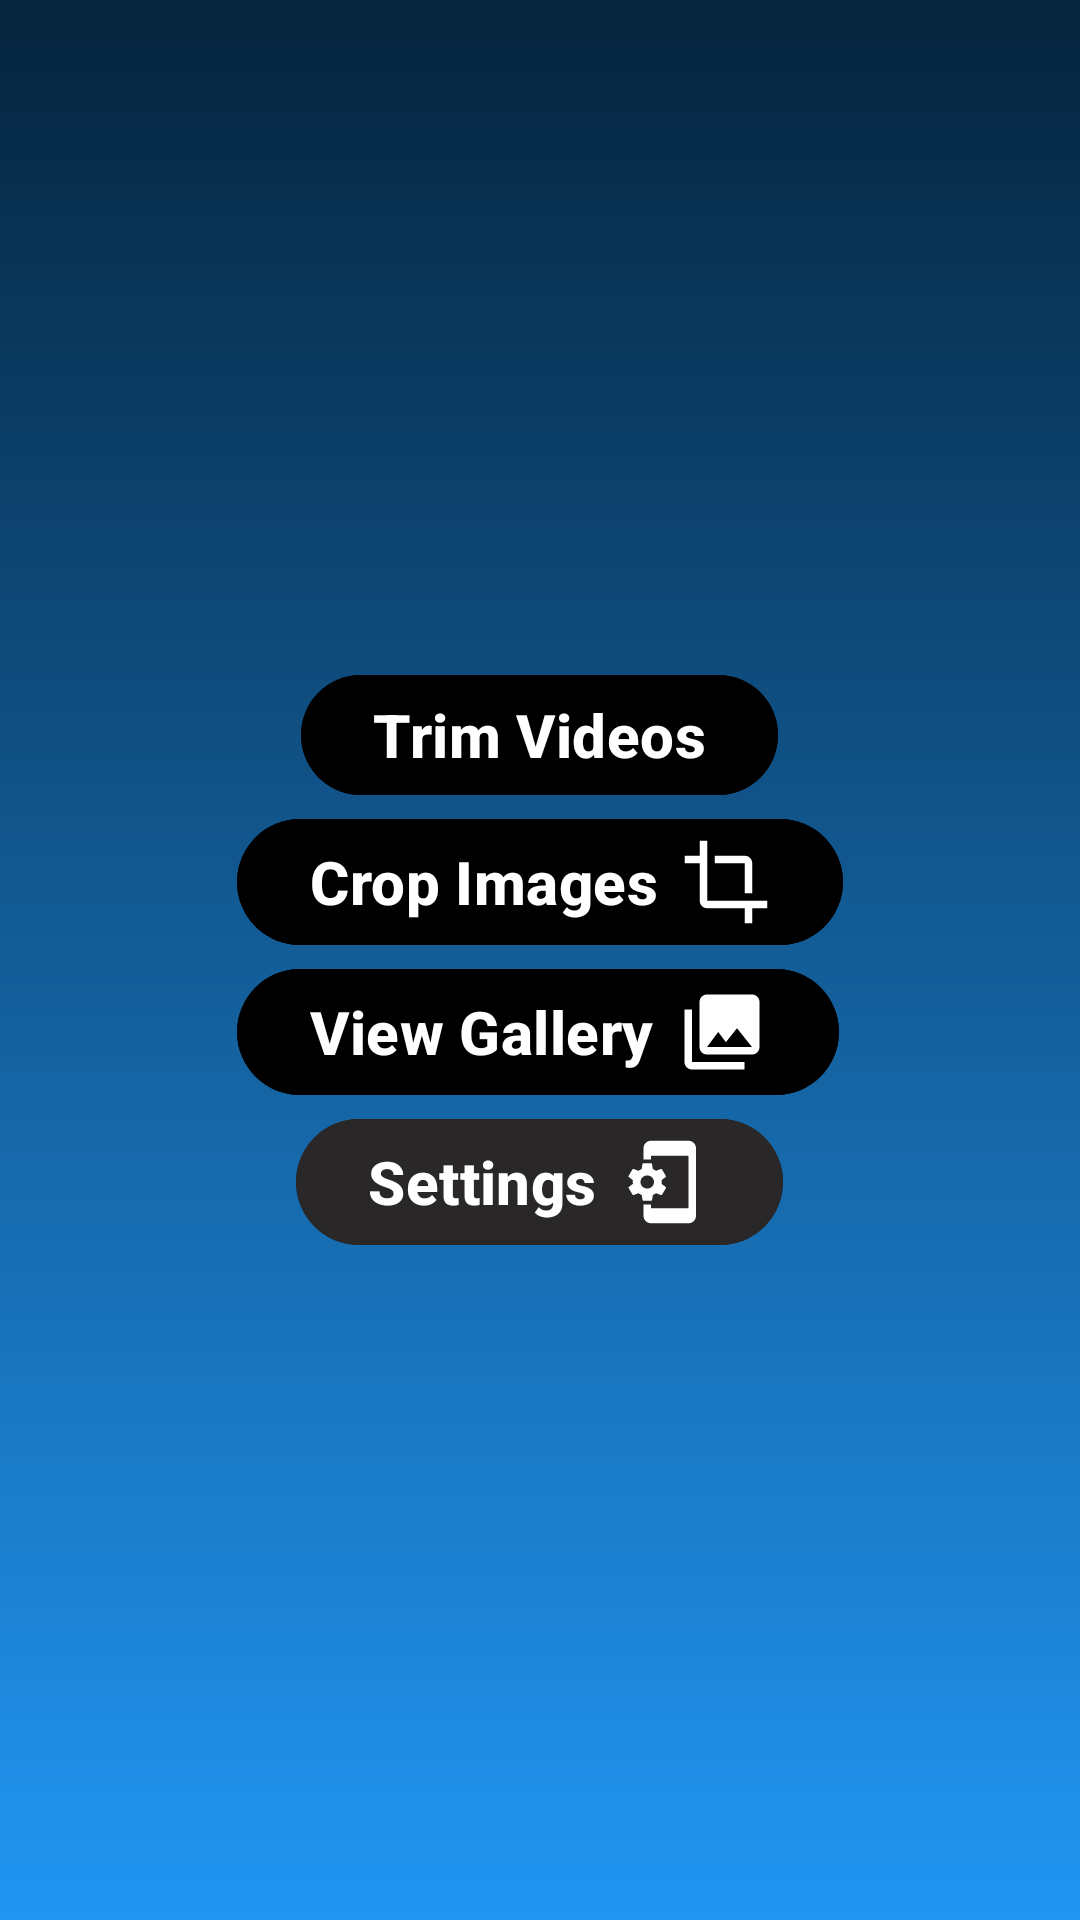

Reconstruct the res/layout file that produces this screen, plus the resources it refers to.
<!-- AndroidManifest.xml: application theme Theme.PGO -->
<!-- res/layout/activity_main.xml -->
<?xml version="1.0" encoding="utf-8"?>
<androidx.constraintlayout.widget.ConstraintLayout xmlns:android="http://schemas.android.com/apk/res/android"
    xmlns:app="http://schemas.android.com/apk/res-auto"
    xmlns:tools="http://schemas.android.com/tools"
    android:id="@+id/main"
    android:layout_width="match_parent"
    android:layout_height="match_parent"
    tools:context=".MainActivity"
    android:background="@drawable/background_fade_blue">

    <LinearLayout
        android:layout_width="wrap_content"
        android:layout_height="wrap_content"
        android:orientation="vertical"
        app:layout_constraintBottom_toBottomOf="parent"
        app:layout_constraintEnd_toEndOf="parent"
        app:layout_constraintStart_toStartOf="parent"
        app:layout_constraintTop_toTopOf="parent">

        <com.google.android.material.button.MaterialButton
            android:id="@+id/trimVideoButton"
            android:layout_width="wrap_content"
            android:layout_height="wrap_content"
            android:backgroundTint="@color/blue"
            android:orientation="vertical"
            android:text="@string/trim_video"
            android:textColor="@color/white"
            android:textStyle="bold"
            app:icon="@drawable/baseline_content_cut_24"
            app:iconGravity="textEnd"
            app:iconSize="30dp"
            app:layout_constraintBottom_toBottomOf="parent"
            app:layout_constraintEnd_toEndOf="parent"
            app:layout_constraintStart_toStartOf="parent"
            app:layout_constraintTop_toTopOf="parent"
            android:layout_gravity="center"
            app:iconTint="@color/white"
            android:textSize="20sp"/>

        <com.google.android.material.button.MaterialButton
            android:id="@+id/cropImagesButton"
            android:layout_width="wrap_content"
            android:layout_height="wrap_content"
            android:backgroundTint="@color/blue"
            android:orientation="vertical"
            android:text="@string/crop_images"
            android:textColor="@color/white"
            android:textStyle="bold"
            app:icon="@drawable/baseline_crop_24"
            app:iconGravity="textEnd"
            app:iconSize="30dp"
            app:layout_constraintEnd_toEndOf="parent"
            app:layout_constraintStart_toStartOf="parent"
            app:layout_constraintTop_toBottomOf="@+id/trimVideoButton"
            android:textSize="20sp"
            app:iconTint="@color/white">
        </com.google.android.material.button.MaterialButton>

        <com.google.android.material.button.MaterialButton
            android:id="@+id/viewGalleryButton"
            android:layout_width="wrap_content"
            android:layout_height="wrap_content"
            android:backgroundTint="@color/blue"
            android:orientation="vertical"
            android:text="@string/view_gallery"
            android:textColor="@color/white"
            android:textStyle="bold"
            app:icon="@drawable/baseline_collections_24"
            app:iconGravity="textEnd"
            app:iconSize="30dp"
            app:layout_constraintEnd_toEndOf="parent"
            app:layout_constraintStart_toStartOf="parent"
            app:layout_constraintTop_toBottomOf="@+id/cropImagesButton"
            app:iconTint="@color/white"
            android:textSize="20sp">
        </com.google.android.material.button.MaterialButton>


        <com.google.android.material.button.MaterialButton
            android:layout_width="wrap_content"
            android:layout_height="wrap_content"
            android:layout_gravity="center"
            android:backgroundTint="@color/black_tint"
            android:textStyle="bold"
            android:text="@string/settings"
            android:id="@+id/settings"
            app:iconTint="@color/white"
            android:textSize="20sp"
            app:icon="@drawable/baseline_phonelink_setup_24"
            app:iconGravity="textEnd"
            app:iconSize="30dp">

        </com.google.android.material.button.MaterialButton>

    </LinearLayout>


</androidx.constraintlayout.widget.ConstraintLayout>
<!-- resources referenced by this layout -->
<resources>
  <color name="black_tint">#292727</color>
  <color name="white">#FFFFFFFF</color>
  <!-- drawable background_fade_blue (drawable) -->
  <?xml version="1.0" encoding="utf-8"?>
  <shape xmlns:android="http://schemas.android.com/apk/res/android"
      android:shape="rectangle">
      <gradient
          android:angle="90"
          android:startColor="#2196F3"
          android:endColor="#05243D"
          android:type="linear" />
  </shape>
  <!-- drawable baseline_collections_24 (drawable) -->
  <vector xmlns:android="http://schemas.android.com/apk/res/android" android:height="24dp" android:tint="#FFFFFF" android:viewportHeight="24" android:viewportWidth="24" android:width="24dp">
        
      <path android:fillColor="@android:color/white" android:pathData="M22,16L22,4c0,-1.1 -0.9,-2 -2,-2L8,2c-1.1,0 -2,0.9 -2,2v12c0,1.1 0.9,2 2,2h12c1.1,0 2,-0.9 2,-2zM11,12l2.03,2.71L16,11l4,5L8,16l3,-4zM2,6v14c0,1.1 0.9,2 2,2h14v-2L4,20L4,6L2,6z"/>
      
  </vector>
  <!-- drawable baseline_crop_24 (drawable) -->
  <vector xmlns:android="http://schemas.android.com/apk/res/android" android:height="24dp" android:tint="#FFFFFF" android:viewportHeight="24" android:viewportWidth="24" android:width="24dp">
        
      <path android:fillColor="@android:color/white" android:pathData="M17,15h2V7c0,-1.1 -0.9,-2 -2,-2H9v2h8v8zM7,17V1H5v4H1v2h4v10c0,1.1 0.9,2 2,2h10v4h2v-4h4v-2H7z"/>
      
  </vector>
  <!-- drawable baseline_phonelink_setup_24 (drawable) -->
  <vector xmlns:android="http://schemas.android.com/apk/res/android" android:height="24dp" android:tint="#FFFFFF" android:viewportHeight="24" android:viewportWidth="24" android:width="24dp">
        
      <path android:fillColor="@android:color/white" android:pathData="M10.82,12.49c0.02,-0.16 0.04,-0.32 0.04,-0.49 0,-0.17 -0.02,-0.33 -0.04,-0.49l1.08,-0.82c0.1,-0.07 0.12,-0.21 0.06,-0.32l-1.03,-1.73c-0.06,-0.11 -0.2,-0.15 -0.31,-0.11l-1.28,0.5c-0.27,-0.2 -0.56,-0.36 -0.87,-0.49l-0.2,-1.33c0,-0.12 -0.11,-0.21 -0.24,-0.21H5.98c-0.13,0 -0.24,0.09 -0.26,0.21l-0.2,1.32c-0.31,0.12 -0.6,0.3 -0.87,0.49l-1.28,-0.5c-0.12,-0.05 -0.25,0 -0.31,0.11l-1.03,1.73c-0.06,0.12 -0.03,0.25 0.07,0.33l1.08,0.82c-0.02,0.16 -0.03,0.33 -0.03,0.49 0,0.17 0.02,0.33 0.04,0.49l-1.09,0.83c-0.1,0.07 -0.12,0.21 -0.06,0.32l1.03,1.73c0.06,0.11 0.2,0.15 0.31,0.11l1.28,-0.5c0.27,0.2 0.56,0.36 0.87,0.49l0.2,1.32c0.01,0.12 0.12,0.21 0.25,0.21h2.06c0.13,0 0.24,-0.09 0.25,-0.21l0.2,-1.32c0.31,-0.12 0.6,-0.3 0.87,-0.49l1.28,0.5c0.12,0.05 0.25,0 0.31,-0.11l1.03,-1.73c0.06,-0.11 0.04,-0.24 -0.06,-0.32l-1.1,-0.83zM7,13.75c-0.99,0 -1.8,-0.78 -1.8,-1.75s0.81,-1.75 1.8,-1.75 1.8,0.78 1.8,1.75S8,13.75 7,13.75zM18,1.01L8,1c-1.1,0 -2,0.9 -2,2v3h2V5h10v14H8v-1H6v3c0,1.1 0.9,2 2,2h10c1.1,0 2,-0.9 2,-2V3c0,-1.1 -0.9,-1.99 -2,-1.99z"/>
      
  </vector>
  <string name="crop_images">Crop Images</string>
  <string name="settings">Settings</string>
  <string name="trim_video">Trim Videos</string>
  <string name="view_gallery">View Gallery</string>
  <style name="Theme.PGO" parent="Base.Theme.PGO" />
  <style name="Base.Theme.PGO" parent="Theme.Material3.DayNight.NoActionBar">
          
          
      </style>
</resources>
